Run: headless pygame with SDL's dummy video driver; simulated clock (each Clock.tick advances the game by its frame time, no real sleeping); random seed 0; keys injected as events and as key.get_pressed() state; no mouse input.
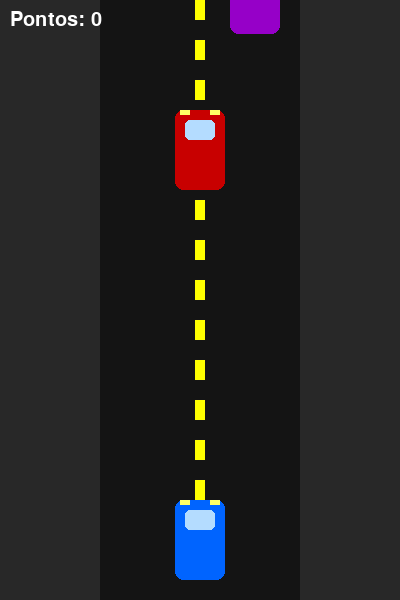
Frame 1 of 2 · flips 1–60 · no input
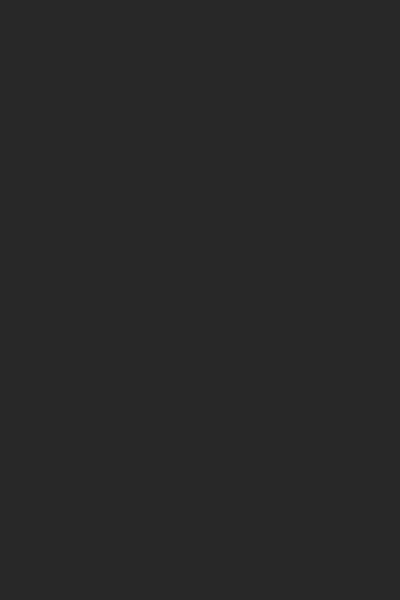
Frame 2 of 2 · flips 61–180 · tapped SPACE, RETURN · held RIGHT (→), D (game ended)

The pygame program that drew these frames:

import pygame
import random
import sys

pygame.init()

# Tela
WIDTH, HEIGHT = 400, 600
screen = pygame.display.set_mode((WIDTH, HEIGHT))
pygame.display.set_caption("Traffic Racer Melhorado")

clock = pygame.time.Clock()

# Cores
GRAY = (40, 40, 40)
WHITE = (255, 255, 255)
YELLOW = (255, 255, 0)
BLUE = (0, 100, 255)

# Jogador
player = pygame.Rect(175, 500, 50, 80)
player_speed = 5

# Inimigos
enemies = []
enemy_speed = 6

# Estrada
line_y = 0

score = 0
font = pygame.font.Font(None, 30)

def spawn_enemy():
    x = random.choice([120, 175, 230])
    return pygame.Rect(x, -100, 50, 80)

# 🔥 CARRO BONITO
def draw_car(rect, color):
    # Corpo
    pygame.draw.rect(screen, color, rect, border_radius=8)

    # Vidro
    pygame.draw.rect(screen, (180, 220, 255), (rect.x + 10, rect.y + 10, 30, 20), border_radius=5)

    # Rodas
    pygame.draw.rect(screen, (20, 20, 20), (rect.x - 5, rect.y + 10, 5, 20))
    pygame.draw.rect(screen, (20, 20, 20), (rect.x + rect.width, rect.y + 10, 5, 20))
    pygame.draw.rect(screen, (20, 20, 20), (rect.x - 5, rect.y + 50, 5, 20))
    pygame.draw.rect(screen, (20, 20, 20), (rect.x + rect.width, rect.y + 50, 5, 20))

    # Faróis
    pygame.draw.rect(screen, (255, 255, 100), (rect.x + 5, rect.y, 10, 5))
    pygame.draw.rect(screen, (255, 255, 100), (rect.x + rect.width - 15, rect.y, 10, 5))


running = True
spawn_timer = 0

while running:
    clock.tick(60)
    screen.fill(GRAY)

    for event in pygame.event.get():
        if event.type == pygame.QUIT:
            pygame.quit()
            sys.exit()

    keys = pygame.key.get_pressed()

    # Movimento jogador
    if keys[pygame.K_LEFT]:
        player.x -= player_speed
    if keys[pygame.K_RIGHT]:
        player.x += player_speed

    # Limite pista
    if player.x < 100:
        player.x = 100
    if player.x > 250:
        player.x = 250

    # Spawn inimigos
    spawn_timer += 1
    if spawn_timer > 25:
        enemies.append(spawn_enemy())
        spawn_timer = 0

    # Mover inimigos
    for enemy in enemies[:]:
        enemy.y += enemy_speed

        if enemy.y > HEIGHT:
            enemies.remove(enemy)
            score += 1

        # Colisão
        if player.colliderect(enemy):
            pygame.quit()
            sys.exit()

    # Movimento linhas
    line_y += enemy_speed
    if line_y > HEIGHT:
        line_y = 0

    # Estrada
    pygame.draw.rect(screen, (20, 20, 20), (100, 0, 200, HEIGHT))

    for i in range(0, HEIGHT, 40):
        pygame.draw.rect(screen, YELLOW, (195, (i + line_y) % HEIGHT, 10, 20))

    # 🚗 Jogador bonito
    draw_car(player, BLUE)

    # 🚗 Inimigos bonitos
    for enemy in enemies:
        cor = random.choice([
            (200, 0, 0),
            (0, 200, 0),
            (200, 200, 0),
            (255, 100, 0),
            (150, 0, 200)
        ])
        draw_car(enemy, cor)

    # Pontuação
    text = font.render(f"Pontos: {score}", True, WHITE)
    screen.blit(text, (10, 10))

    pygame.display.update()
